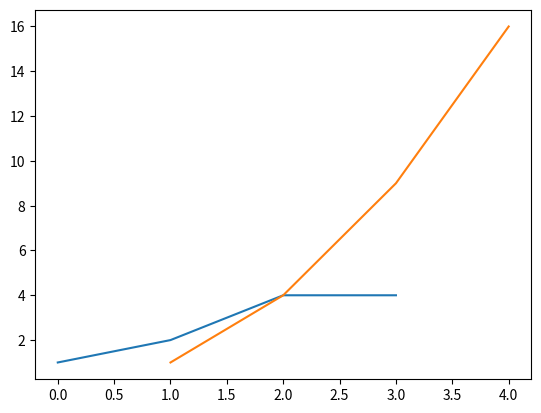
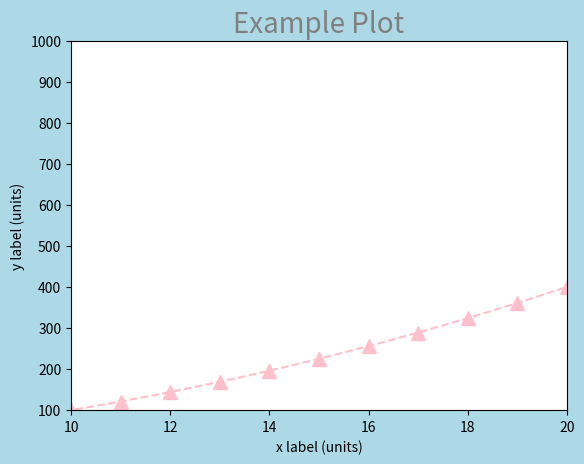

These charts were generated, in order, by the following Python code:
# PLOTTING (with matplotlib)

import matplotlib.pyplot as plt

plt.figure(1)   # creates a new window

plt.plot([1, 2, 4, 4])  # if there is no x axis it just uses the index

plt.plot([1, 2, 3, 4], [1, 4, 9, 16])   # new plot ---- plot(x, y)

plt.figure(2, facecolor='lightblue')    # new window
x = [x for x in range(100)]
y = [y ** 2 for y in range(100)]

plt.plot(x, y, color='pink', marker='^', markersize = 10, linestyle='--')

plt.xlabel('x label (units)')
plt.ylabel('y label (units)')
plt.title('Example Plot', color='gray', fontsize = 20)
plt.axis([10, 20, 100, 1000])    # xmin, xmax, ymin, ymax

plt.show()

